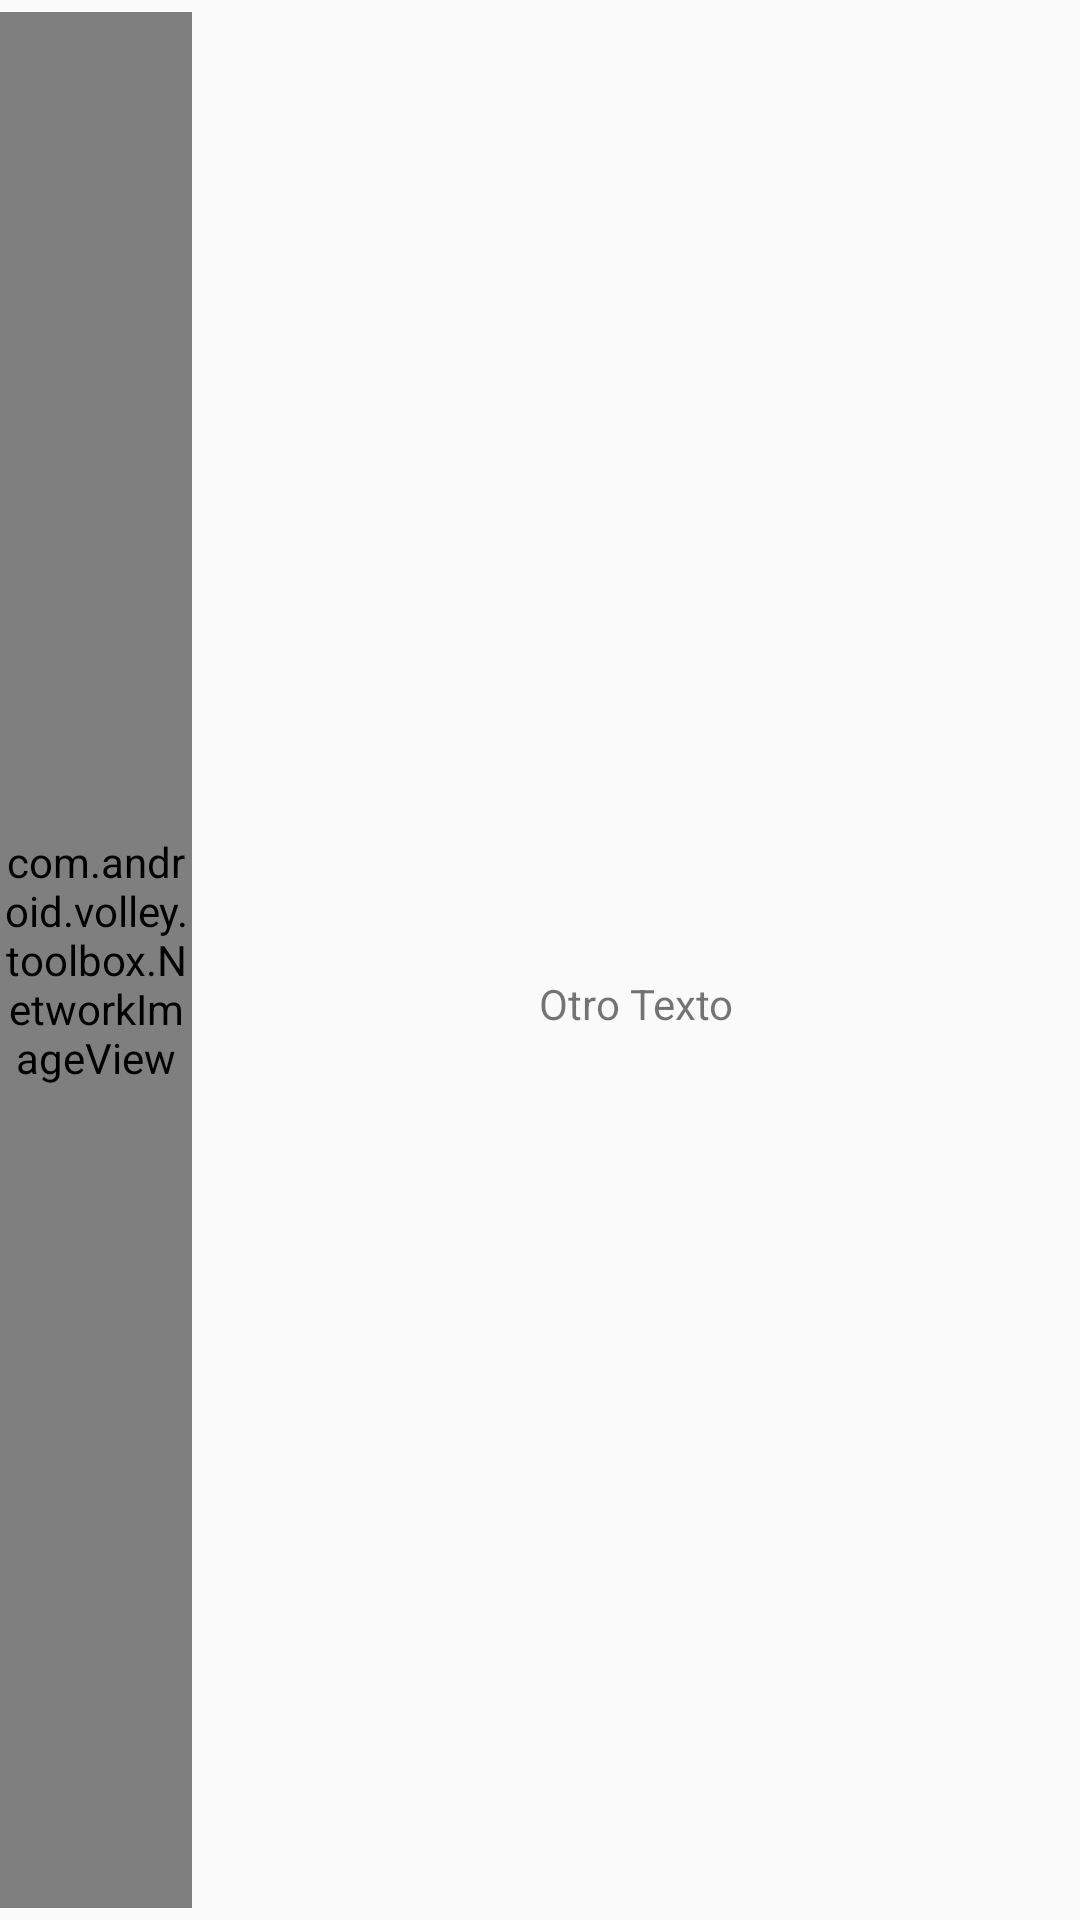

This screen was rendered from an Android layout file. Write that file and the resources it references.
<!-- AndroidManifest.xml: application theme AppTheme -->
<!-- res/layout/elemento_lista.xml -->
<?xml version="1.0" encoding="utf-8"?>
<RelativeLayout
    xmlns:android="http://schemas.android.com/apk/res/android"
    android:layout_width="match_parent"
    android:layout_height="?android:attr/listPreferredItemHeight"
    android:paddingTop="4dp" android:paddingBottom="4dp">

    <com.android.volley.toolbox.NetworkImageView
        android:id="@+id/icono"
        android:layout_width="?android:attr/listPreferredItemHeight"
        android:layout_height="match_parent"
        android:layout_alignParentLeft="true"
        android:src="@mipmap/ic_launcher"/>
    <TextView
        android:id="@+id/titulo"
        android:layout_width="match_parent"
        android:layout_height="wrap_content"
        android:layout_toRightOf="@id/icono"
        android:layout_alignParentTop="true"
        android:textAppearance="?android:attr/textAppearanceLarge"
        android:maxLines="1" />
    <TextView
        android:id="@+id/subtitulo"
        android:layout_width="match_parent"
        android:layout_height="match_parent"
        android:text="Otro Texto"
        android:layout_toRightOf="@id/icono"
        android:layout_below="@id/titulo"
        android:layout_alignParentBottom="true"
        android:gravity="center"/>
</RelativeLayout>
<!-- resources referenced by this layout -->
<resources>
  <style name="AppTheme" parent="Theme.AppCompat.Light.DarkActionBar">
          
          <item name="colorPrimary">@color/colorPrimary</item>
          <item name="colorPrimaryDark">@color/colorPrimaryDark</item>
          <item name="colorAccent">@color/colorAccent</item>
      </style>
  <!-- not gathered from this repository: default colours our renderer supplied (Android Studio template values) -->
  <color name="colorPrimary">#FF6200EE</color>
  <color name="colorPrimaryDark">#FF3700B3</color>
  <color name="colorAccent">#FF03DAC5</color>
</resources>
